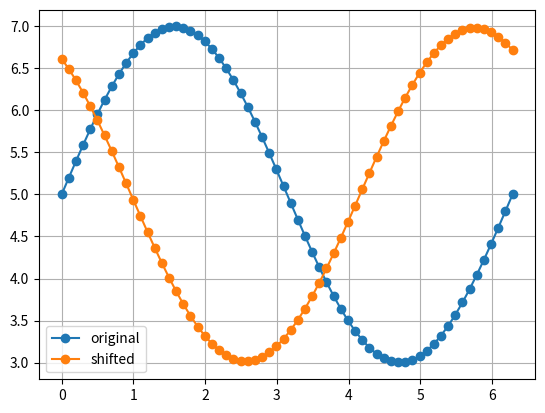
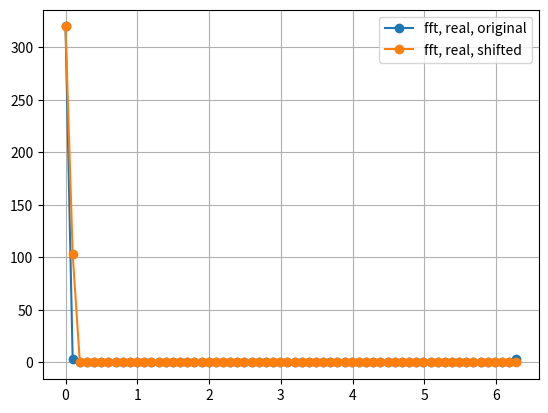
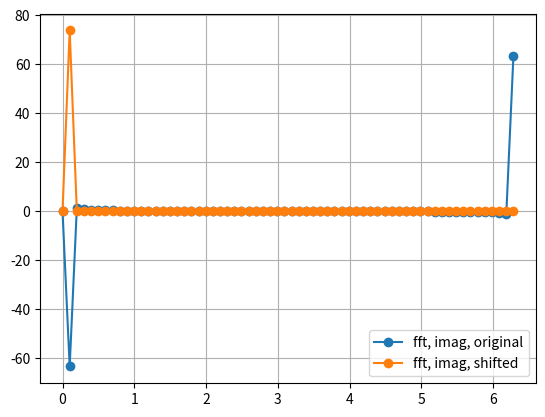

Generate these figures, in order, with matplotlib:
#!/usr/bin/python
# fft sine shift test for cascade viewer
# author: tweber

import numpy as np
from scipy.fftpack import fft, ifft
import matplotlib.pyplot as plt

samples = 64
omega = 1       # num_osc

amp = 2
offs = 5
phase = 0
shift = np.pi+1.

k = np.linspace(0, samples-1, samples)
t = np.linspace(0, 2.*np.pi, samples)
y = amp*np.sin(omega*t + phase) + offs
#print 'y = ' + str(y)

shift_samples = shift/(2.*np.pi) * samples

y_fft = fft(y)
#y_fft_shift = y_fft * np.exp(-1j * 2.*np.pi*k/samples * shift_samples)

y_fft_shift = np.zeros(samples, dtype=np.dtype(complex))
y_fft_shift[omega] = y_fft[omega]*2
y_fft_shift[omega] *= np.exp(-1j * 2.*np.pi/samples * shift_samples)

# offset
y_fft_shift[0] = np.real(y_fft[0])

y_ifft = ifft(y_fft_shift)

#print 'Re(y_ifft) = ' + str(np.real(y_ifft))
#print 'offs = ' + str(y_fft_shift[0]/samples)

#print np.angle(y_fft[omega]) + np.pi/2 - 0.5/samples * 2.*np.pi


plt.figure()
plt.plot(t, y, 'o-', label='original')
plt.plot(t, np.real(y_ifft), 'o-', label='shifted')
plt.grid(True)
plt.legend(loc='best')

plt.figure()
plt.plot(t, np.real(y_fft), 'o-', label='fft, real, original')
plt.plot(t, np.real(y_fft_shift), 'o-', label='fft, real, shifted')
plt.grid(True)
plt.legend(loc='best')

plt.figure()
plt.plot(t, np.imag(y_fft), 'o-', label='fft, imag, original')
plt.plot(t, np.imag(y_fft_shift), 'o-', label='fft, imag, shifted')
plt.grid(True)
plt.legend(loc='best')

plt.show()
